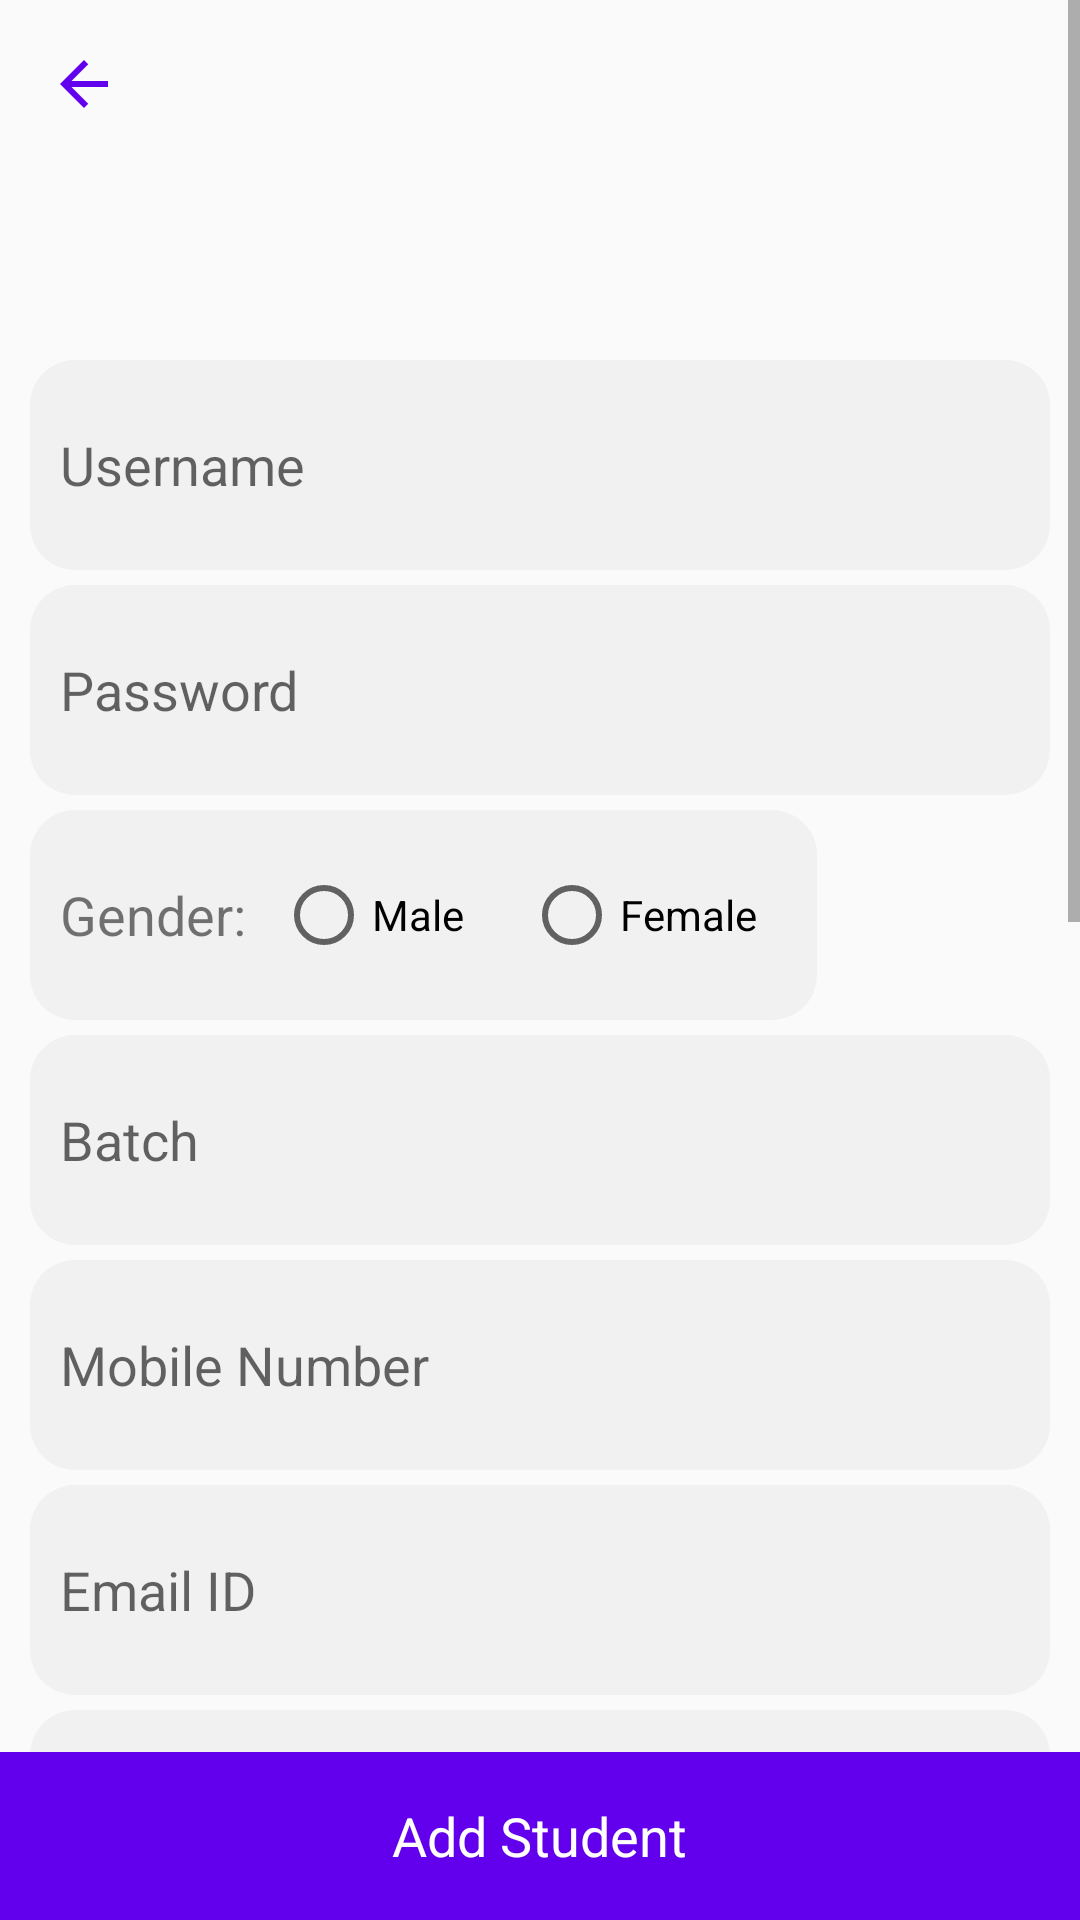

Here is an Android app screen rendered from its layout file. Give the layout XML and the strings, colors and styles it references.
<!-- AndroidManifest.xml: activity theme CustomAppTheme -->
<!-- res/layout/activity_add_student.xml -->
<?xml version="1.0" encoding="utf-8"?>
<RelativeLayout
    xmlns:android="http://schemas.android.com/apk/res/android"
    xmlns:app="http://schemas.android.com/apk/res-auto"
    xmlns:tools="http://schemas.android.com/tools"
    android:layout_width="match_parent"
    android:layout_height="match_parent">
    <ScrollView
        android:layout_marginBottom="?actionBarSize"
        android:id="@+id/scrollView"
        android:layout_width="match_parent"
        android:layout_height="match_parent">
        <RelativeLayout
            android:layout_width="match_parent"
            android:layout_height="wrap_content">
            <include
                android:layout_alignParentTop="true"
                layout="@layout/toolbar"
                android:id="@+id/toolbar"
                android:layout_height="100dp"
                android:layout_width="match_parent"/>
            <LinearLayout
                android:id="@+id/rootLay"
                android:layout_marginTop="10dp"
                android:layout_width="match_parent"
                android:layout_height="wrap_content"
                android:padding="10dp"
                android:layout_below="@+id/toolbar"
                android:orientation="vertical">
                <EditText
                    android:id="@+id/sUsername"
                    android:paddingStart="10dp"
                    android:hint="Username"
                    android:layout_width="match_parent"
                    android:layout_height="70dp"
                    android:layout_marginBottom="5dp"
                    android:background="@drawable/full_circle"
                    android:backgroundTint="@color/gWhite"/>
                <EditText
                    android:id="@+id/sPassword"
                    android:paddingStart="10dp"
                    android:hint="Password"
                    android:layout_width="match_parent"
                    android:layout_height="70dp"
                    android:layout_marginBottom="5dp"
                    android:background="@drawable/full_circle"
                    android:backgroundTint="@color/gWhite"/>
                <LinearLayout
                    android:padding="10dp"
                    android:layout_width="wrap_content"
                    android:layout_height="70dp"
                    android:layout_marginBottom="5dp"
                    android:background="@drawable/full_circle"
                    android:backgroundTint="@color/gWhite">
                    <TextView
                        android:layout_gravity="center"
                        android:textSize="18sp"
                        android:layout_width="wrap_content"
                        android:layout_height="wrap_content"
                        android:text="Gender:"/>
                    <com.google.android.material.radiobutton.MaterialRadioButton
                        android:layout_width="wrap_content"
                        android:layout_gravity="center"
                        android:layout_height="wrap_content"
                        android:layout_margin="10dp"
                        android:text="Male"/>
                    <com.google.android.material.radiobutton.MaterialRadioButton
                        android:layout_width="wrap_content"
                        android:layout_gravity="center"
                        android:layout_height="wrap_content"
                        android:layout_margin="10dp"
                        android:text="Female"/>
                </LinearLayout>
                <EditText
                    android:id="@+id/sBatch"
                    android:paddingStart="10dp"
                    android:hint="Batch"
                    android:layout_width="match_parent"
                    android:layout_height="70dp"
                    android:layout_marginBottom="5dp"
                    android:background="@drawable/full_circle"
                    android:backgroundTint="@color/gWhite"/>
                <EditText
                    android:id="@+id/sMobileNumber"
                    android:paddingStart="10dp"
                    android:hint="Mobile Number"
                    android:layout_width="match_parent"
                    android:layout_height="70dp"
                    android:layout_marginBottom="5dp"
                    android:background="@drawable/full_circle"
                    android:backgroundTint="@color/gWhite"/>
                <EditText
                    android:id="@+id/sEmailID"
                    android:paddingStart="10dp"
                    android:hint="Email ID"
                    android:layout_width="match_parent"
                    android:layout_height="70dp"
                    android:layout_marginBottom="5dp"
                    android:background="@drawable/full_circle"
                    android:backgroundTint="@color/gWhite"/>
                <EditText
                    android:id="@+id/sPrimaryAddress"
                    android:paddingStart="5dp"
                    android:padding="10dp"
                    android:hint="Primary Address"
                    android:layout_width="match_parent"
                    android:layout_height="150dp"
                    android:inputType="textMultiLine"
                    android:scrollbars="vertical"
                    android:gravity="top|start"
                    android:layout_marginBottom="5dp"
                    android:background="@drawable/full_circle"
                    android:backgroundTint="@color/gWhite"/>
                <EditText
                    android:id="@+id/sDateOfBirth"
                    android:paddingStart="10dp"
                    android:hint="Date of birth"
                    android:focusableInTouchMode="true"
                    android:cursorVisible="false"
                    android:focusable="false"
                    android:layout_width="match_parent"
                    android:layout_height="70dp"
                    android:layout_marginBottom="5dp"
                    android:background="@drawable/full_circle"
                    android:backgroundTint="@color/gWhite"/>
                <EditText
                    android:id="@+id/sFatherName"
                    android:paddingStart="10dp"
                    android:hint="Father name"
                    android:layout_width="match_parent"
                    android:layout_height="70dp"
                    android:layout_marginBottom="5dp"
                    android:background="@drawable/full_circle"
                    android:backgroundTint="@color/gWhite"/>
                <EditText
                    android:id="@+id/sFatherOccupation"
                    android:paddingStart="10dp"
                    android:hint="Father occupation"
                    android:layout_width="match_parent"
                    android:layout_height="70dp"
                    android:layout_marginBottom="5dp"
                    android:background="@drawable/full_circle"
                    android:backgroundTint="@color/gWhite"/>
                <EditText
                    android:id="@+id/sMotherName"
                    android:paddingStart="10dp"
                    android:hint="Mother name"
                    android:layout_width="match_parent"
                    android:layout_height="70dp"
                    android:layout_marginBottom="5dp"
                    android:background="@drawable/full_circle"
                    android:backgroundTint="@color/gWhite"/>
                <EditText
                    android:id="@+id/sMotherOccupation"
                    android:paddingStart="10dp"
                    android:hint="Mother occupation"
                    android:layout_width="match_parent"
                    android:layout_height="70dp"
                    android:layout_marginBottom="5dp"
                    android:background="@drawable/full_circle"
                    android:backgroundTint="@color/gWhite"/>


            </LinearLayout>

        </RelativeLayout>

    </ScrollView>
    <LinearLayout
        android:layout_centerInParent="true"
        android:layout_alignParentBottom="true"
        android:id="@+id/addStudentBtn"
        android:layout_width="match_parent"
        android:layout_height="?actionBarSize"
        android:layout_gravity="center"
        android:foreground="?selectableItemBackground"
        android:clickable="true"
        android:focusable="true"
        android:background="@color/colorPrimary"
        android:gravity="center">
        <TextView
            android:layout_width="wrap_content"
            android:layout_height="wrap_content"
            android:text="Add Student"
            android:textSize="18sp"
            android:textColor="@color/white"
            android:gravity="center"
            />
    </LinearLayout>

</RelativeLayout>
<!-- res/layout/toolbar.xml (included above) -->
<?xml version="1.0" encoding="utf-8"?>
<RelativeLayout
    xmlns:android="http://schemas.android.com/apk/res/android"
    xmlns:tools="http://schemas.android.com/tools"
    android:layout_width="match_parent"
    android:layout_height="110dp">

    <ImageView
        android:background="@drawable/circle"
        android:id="@+id/toolbarBackBtn"
        android:layout_width="?actionBarSize"
        android:layout_height="?actionBarSize"
        android:scaleType="centerInside"
        android:clickable="true"
        android:tint="@color/colorPrimary"
        android:layout_alignParentTop="true"
        android:layout_alignParentStart="true"
        android:src="@drawable/ic_back_arrow"
        android:focusable="true"
        tools:ignore="UseAppTint" />
    <TextView
        android:layout_marginTop="5dp"
        android:layout_width="wrap_content"
        android:layout_height="wrap_content"
        android:text=""
        android:id="@+id/toolbarText"
        android:textAlignment="center"
        android:gravity="center"
        android:textSize="30sp"
        android:textStyle="bold"
        android:layout_marginStart="30dp"
        android:textColor="@color/colorPrimary"
        android:layout_alignParentStart="true"
        android:layout_below="@+id/toolbarBackBtn"/>
</RelativeLayout>
<!-- resources referenced by this layout -->
<resources>
  <color name="colorPrimary">#6200EE</color>
  <color name="gWhite">#f1f1f1</color>
  <color name="white">#ffffff</color>
  <!-- drawable full_circle (drawable) -->
  <shape xmlns:android="http://schemas.android.com/apk/res/android">
      <corners
          android:radius="15dp"/>
      <solid android:color="@color/gWhite"/>
  </shape>
  <!-- drawable ic_back_arrow (drawable) -->
  <vector
      xmlns:android="http://schemas.android.com/apk/res/android"
      android:width="24dp"
      android:height="24dp"
      android:viewportWidth="24"
      android:viewportHeight="24"
      android:tint="@color/white">
    <path
        android:fillColor="@android:color/white"
        android:pathData="M20,11H7.83l5.59,-5.59L12,4l-8,8 8,8 1.41,-1.41L7.83,13H20v-2z"/>
  </vector>
  <style name="CustomAppTheme" parent="Theme.AppCompat.Light.NoActionBar">
          
          <item name="colorPrimary">@color/colorPrimary</item>
          <item name="colorPrimaryDark">@color/colorPrimaryDark</item>
          <item name="colorAccent">@color/colorAccent</item>
          <item name="fontFamily">@fonts/openSansRegular</item>
          <item name="android:statusBarColor">@color/white</item>
          <item name="android:windowLightStatusBar" tools:ignore="NewApi">true</item>
      </style>
  <color name="colorPrimaryDark">#3700B3</color>
  <color name="colorAccent">#6200EE</color>
</resources>
